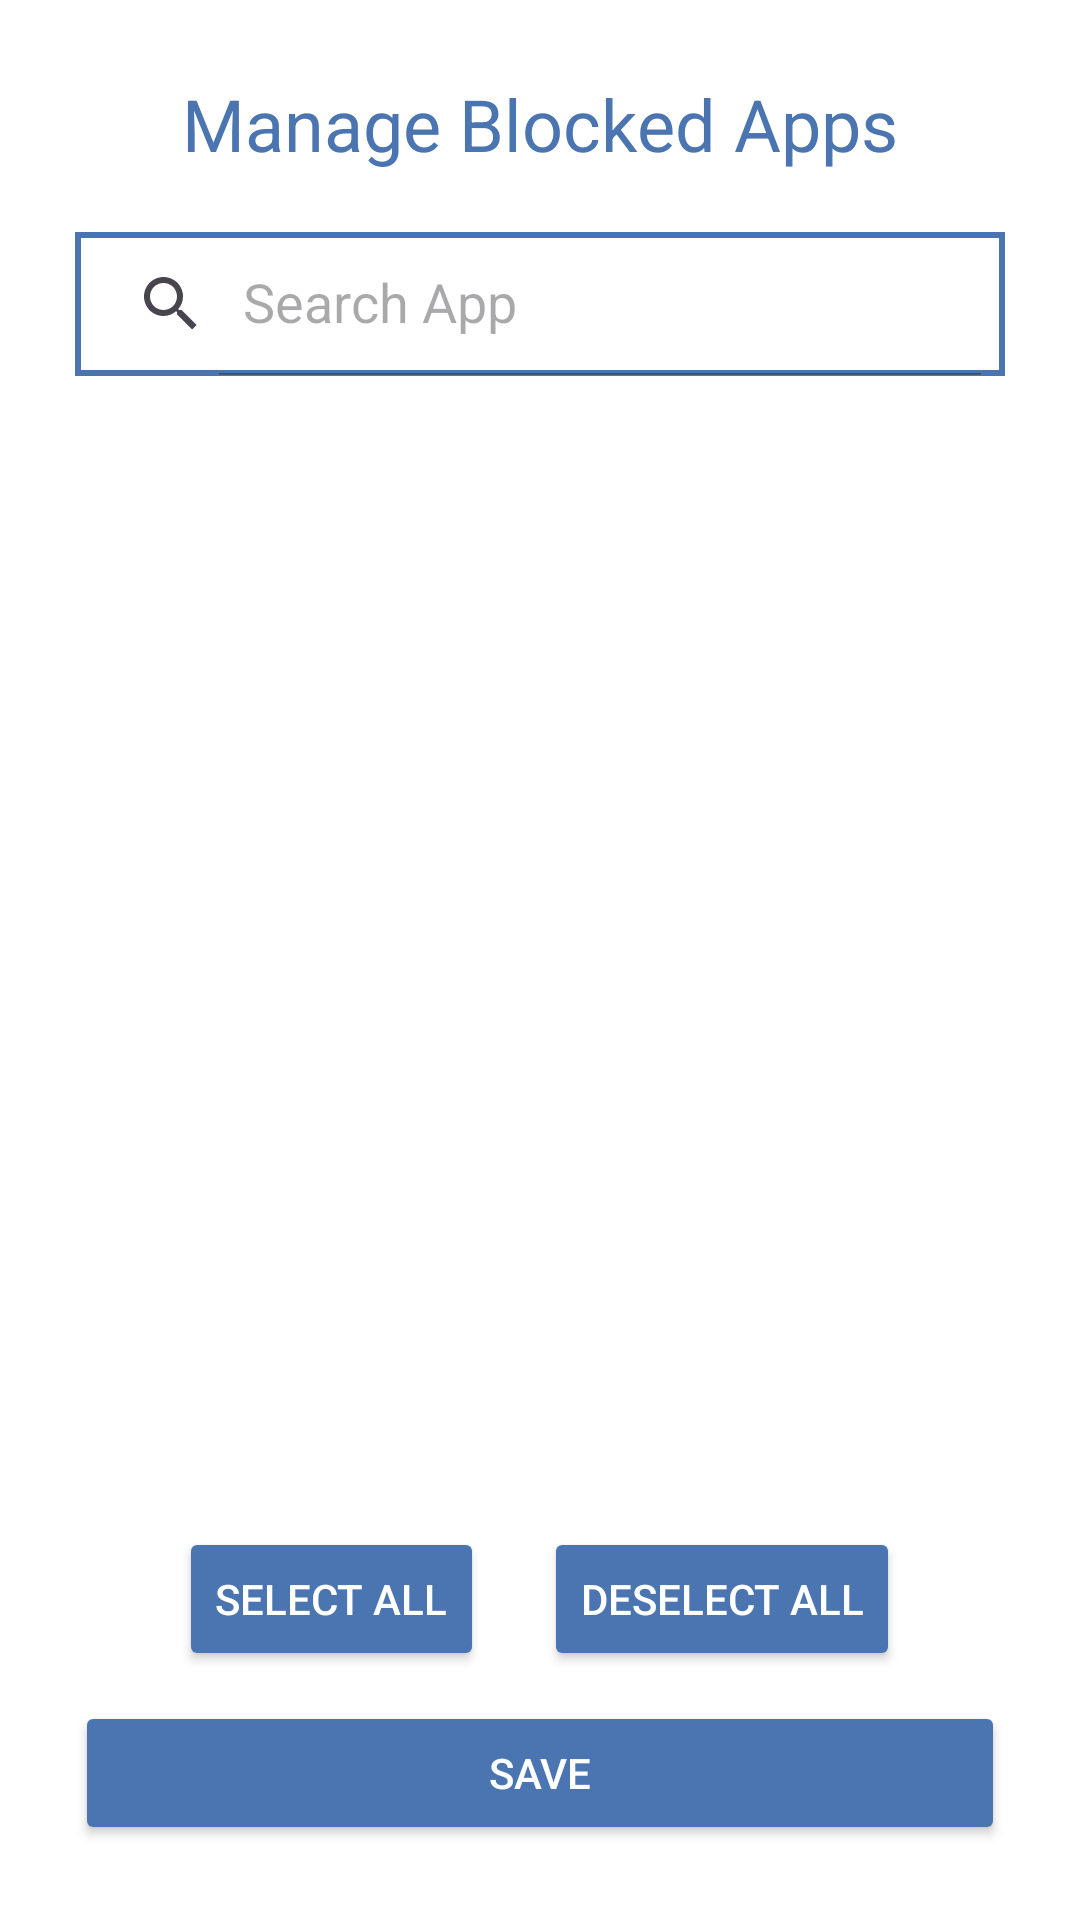

Android layout source for this screen:
<!-- AndroidManifest.xml: application theme Theme.ConDec -->
<!-- res/layout/layout_app_selection.xml -->
<?xml version="1.0" encoding="utf-8"?>
<LinearLayout xmlns:android="http://schemas.android.com/apk/res/android"
    xmlns:app="http://schemas.android.com/apk/res-auto"
    android:layout_width="match_parent"
    android:layout_height="match_parent"
    android:background="@color/white"
    android:orientation="vertical"
    android:padding="25dp">

    <TextView
        android:id="@+id/textView24"
        android:layout_width="match_parent"
        android:layout_height="wrap_content"
        android:background="@color/transparent"
        android:gravity="center"
        android:text="Manage Blocked Apps"
        android:textColor="@color/blue_main_background"
        android:textSize="24sp" />

    <androidx.appcompat.widget.SearchView
        android:id="@+id/searchView"
        android:layout_width="match_parent"
        android:layout_height="wrap_content"
        android:layout_marginTop="20dp"
        android:background="@drawable/search_view_background"
        app:defaultQueryHint="Search App"
        app:iconifiedByDefault="false" />

    <androidx.recyclerview.widget.RecyclerView
        android:id="@+id/appsRecyclerView"
        android:layout_width="match_parent"
        android:layout_height="0dp"
        android:layout_weight="1"
        android:background="@color/transparent"
        android:padding="20dp"/>


    <LinearLayout
        android:layout_width="match_parent"
        android:layout_height="wrap_content"
        android:layout_marginBottom="10dp"
        android:background="@color/transparent"
        android:gravity="center"
        android:orientation="horizontal">

        <Button
            android:id="@+id/selectAllButton"
            android:layout_width="wrap_content"
            android:layout_height="wrap_content"
            android:layout_marginRight="10dp"
            android:backgroundTint="@color/blue_main_background"
            android:text="Select All" />

        <Button
            android:id="@+id/deselectAllButton"
            android:layout_width="wrap_content"
            android:layout_height="wrap_content"
            android:layout_marginLeft="10dp"
            android:backgroundTint="@color/blue_main_background"
            android:text="Deselect All" />

    </LinearLayout>

    <Button
        android:id="@+id/saveButton"
        android:layout_width="match_parent"
        android:layout_height="wrap_content"
        android:backgroundTint="@color/blue_main_background"
        android:text="Save" />

</LinearLayout>
<!-- resources referenced by this layout -->
<resources>
  <color name="blue_main_background">#FF4a75b1</color>
  <color name="transparent">#00FFFFFF</color>
  <color name="white">#FFFFFFFF</color>
  <!-- drawable search_view_background (drawable) -->
  <?xml version="1.0" encoding="utf-8"?>
  <shape xmlns:android="http://schemas.android.com/apk/res/android"
      android:padding="12dp"
      android:shape="rectangle" >
      <solid android:color="@color/transparent" />
      <stroke
          android:width="2dp"
          android:color="@color/blue_main_background" />
  </shape>
  <style name="Theme.ConDec" parent="Base.Theme.ConDec" />
  <style name="Base.Theme.ConDec" parent="Theme.Material3.DayNight.NoActionBar">
          <item name="android:windowBackground">@color/white</item>
          <item name="windowActionBar">false</item>
          <item name="android:windowFullscreen">true</item>
          <item name="android:windowContentOverlay">@null</item>
          <item name="windowNoTitle">true</item>
          <item name="android:colorBackground">@color/blue_main_background</item>
          <item name="android:background">@color/transparent</item>
          <item name="android:textColor">@color/white</item>
          <item name="checkboxStyle">@style/MyCheckboxStyle</item>
          <item name="android:checkboxStyle">@style/MyCheckboxStyle</item>
      </style>
  <style name="MyCheckboxStyle" parent="Widget.AppCompat.CompoundButton.CheckBox">
          <item name="colorAccent">@color/green</item>
          <item name="buttonTint">@color/white</item>
          <item name="color">@color/black_main_background</item>
          <item name="colorButtonNormal">@color/black_main_background</item>
      </style>
  <color name="green">#FF1ea441</color>
  <color name="black_main_background">#FF1c202b</color>
</resources>
